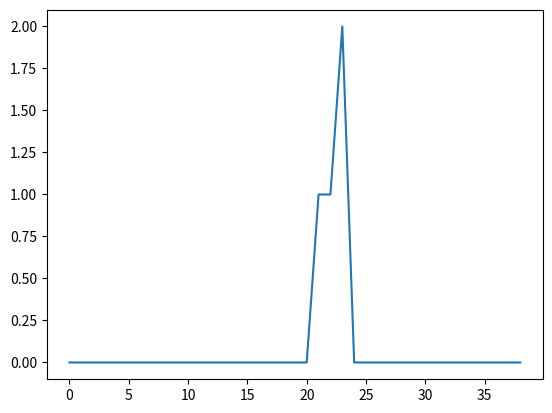

Write the Python code that produced this figure.
import numpy as np
import matplotlib.pyplot as plt
t = np.arange(-10,10,1)
u= 1.*(t>-1) - 1.*(t>0)

h= (1.*(t>0) - 1.*(t>2))+2*(1.*(t>2) - 1.*(t>3))

y= np.convolve(u,h)
plt.plot(y)
plt.show()